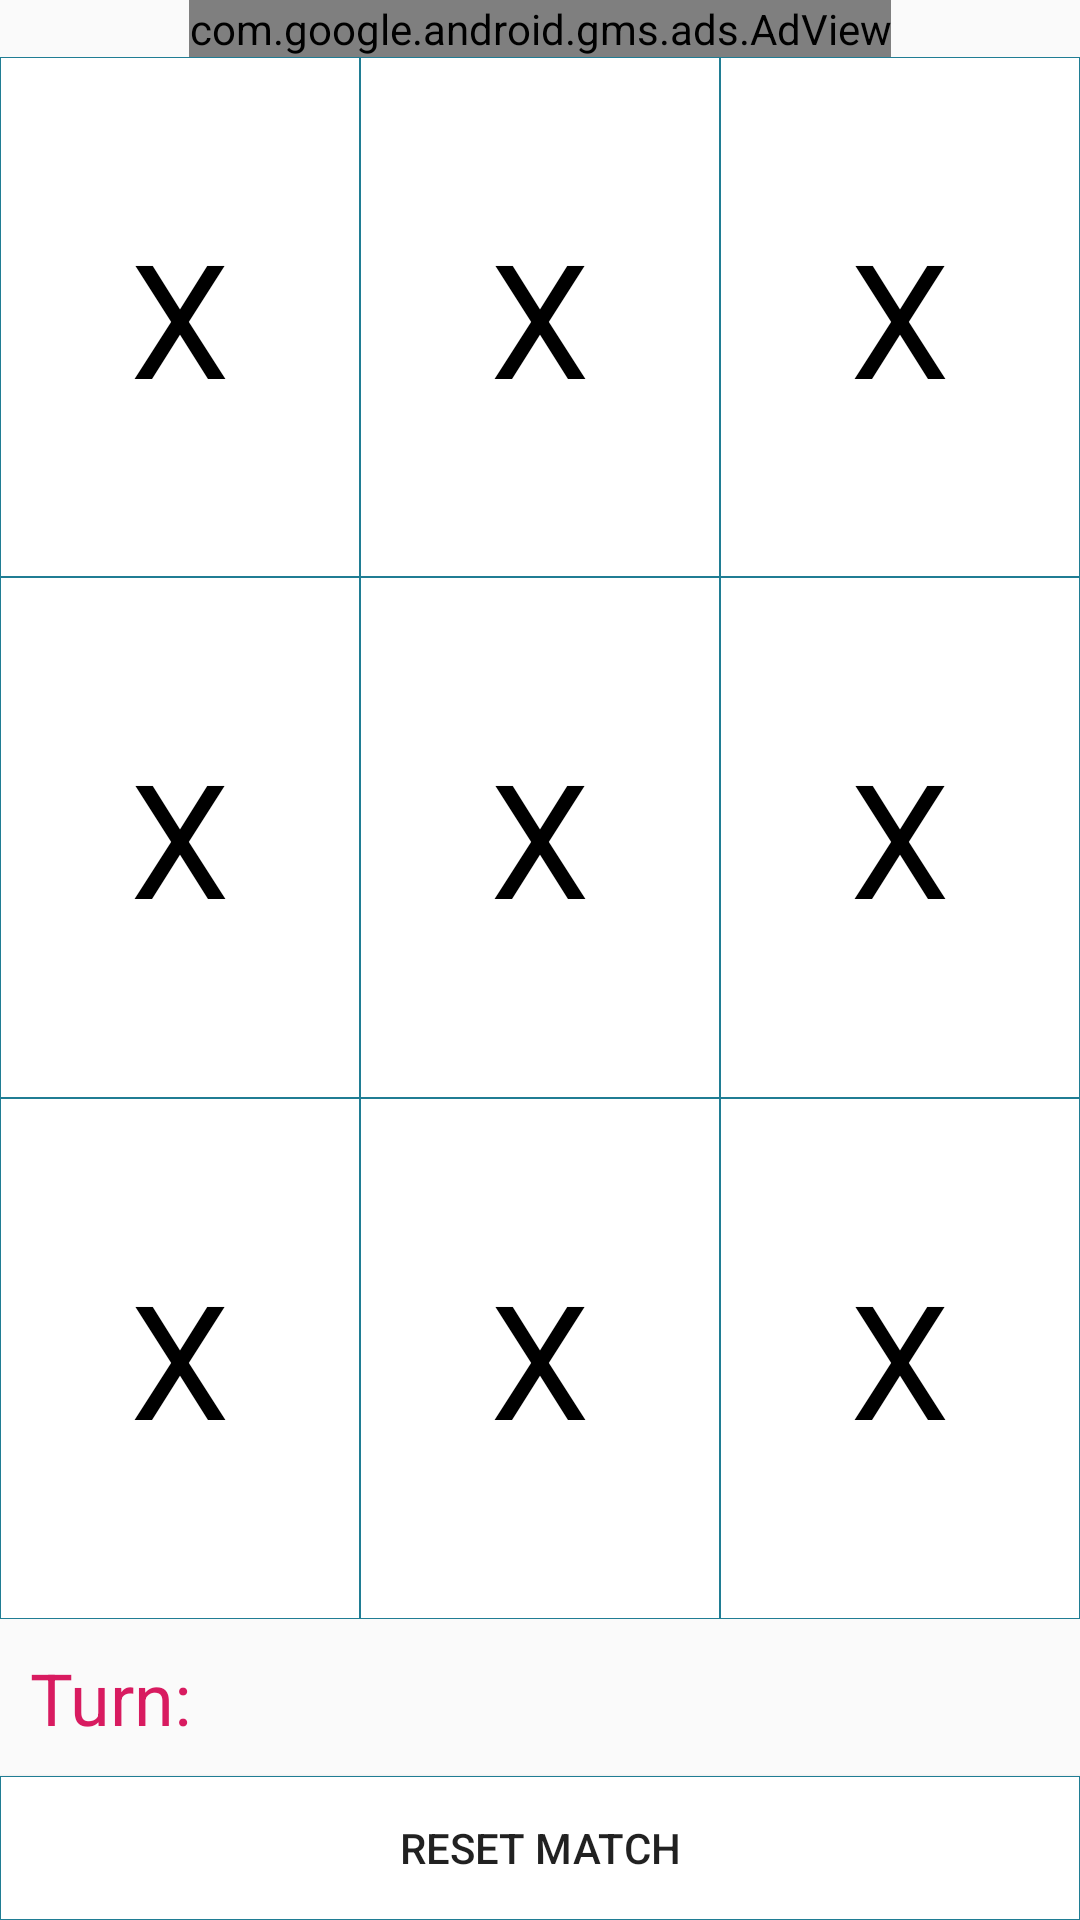

Write the Android layout XML for this screen, with the resource values it uses.
<!-- AndroidManifest.xml: application theme AppTheme -->
<!-- res/layout/activity_computer.xml -->
<LinearLayout xmlns:android="http://schemas.android.com/apk/res/android"
    xmlns:tools="http://schemas.android.com/tools"
    android:layout_width="match_parent"
    android:layout_height="match_parent"
    xmlns:ads="http://schemas.android.com/apk/res-auto"
    android:orientation="vertical"
    android:weightSum="3">

    <com.google.android.gms.ads.AdView
        android:id="@+id/adView"
        android:layout_width="wrap_content"
        android:layout_height="wrap_content"
        android:layout_alignParentBottom="true"
        android:layout_centerHorizontal="true"
        ads:adSize="BANNER"
        android:layout_gravity="center_horizontal"
        ads:adUnitId="@string/banner_home_footer"></com.google.android.gms.ads.AdView>

    <LinearLayout
        android:layout_width="match_parent"
        android:layout_height="0dp"
        android:weightSum="3"
        android:orientation="horizontal"
        android:layout_weight="1">
        <TextView
            android:id="@+id/tv1"
            android:layout_width="0dp"
            android:text="X"
            android:gravity="center"
            android:textColor="@color/black"
            android:textSize="@dimen/textsize"

            android:layout_height="match_parent"
            android:layout_weight="1"
            android:background="@drawable/recangle"/>

        <TextView
            android:id="@+id/tv2"
            android:layout_width="0dp"
            android:text="X"
            android:gravity="center"
            android:textColor="@color/black"
            android:textSize="@dimen/textsize"
            android:layout_height="match_parent"
            android:layout_weight="1"
            android:background="@drawable/recangle"/>

        <TextView
            android:id="@+id/tv3"
            android:layout_width="0dp"
            android:text="X"
            android:gravity="center"
            android:textColor="@color/black"
            android:textSize="@dimen/textsize"
            android:layout_height="match_parent"
            android:layout_weight="1"
            android:background="@drawable/recangle"/>

    </LinearLayout>


    <LinearLayout
        android:layout_width="match_parent"
        android:layout_height="0dp"
        android:weightSum="3"
        android:orientation="horizontal"
        android:layout_weight="1">
        <TextView
            android:id="@+id/tv4"
            android:layout_width="0dp"
            android:text="X"
            android:gravity="center"
            android:textColor="@color/black"
            android:textSize="@dimen/textsize"
            android:layout_height="match_parent"
            android:layout_weight="1"
            android:background="@drawable/recangle"/>

        <TextView
            android:id="@+id/tv5"
            android:layout_width="0dp"
            android:text="X"
            android:gravity="center"
            android:textColor="@color/black"
            android:textSize="@dimen/textsize"
            android:layout_height="match_parent"
            android:layout_weight="1"
            android:background="@drawable/recangle"/>

        <TextView
            android:id="@+id/tv6"
            android:layout_width="0dp"
            android:text="X"
            android:gravity="center"
            android:textColor="@color/black"
            android:textSize="@dimen/textsize"
            android:layout_height="match_parent"
            android:layout_weight="1"
            android:background="@drawable/recangle"/>
    </LinearLayout>


    <LinearLayout
        android:layout_width="match_parent"
        android:layout_height="0dp"
        android:weightSum="3"
        android:orientation="horizontal"
        android:layout_weight="1">
        <TextView
            android:id="@+id/tv7"
            android:layout_width="0dp"
            android:text="X"
            android:gravity="center"
            android:textColor="@color/black"
            android:textSize="@dimen/textsize"
            android:layout_height="match_parent"
            android:layout_weight="1"
            android:background="@drawable/recangle"/>

        <TextView
            android:id="@+id/tv8"
            android:layout_width="0dp"
            android:text="X"
            android:gravity="center"
            android:textColor="@color/black"
            android:textSize="@dimen/textsize"
            android:layout_height="match_parent"
            android:layout_weight="1"
            android:background="@drawable/recangle"/>

        <TextView
            android:id="@+id/tv9"
            android:layout_width="0dp"
            android:text="X"
            android:gravity="center"
            android:textColor="@color/black"
            android:textSize="@dimen/textsize"
            android:layout_height="match_parent"
            android:layout_weight="1"
            android:background="@drawable/recangle"/>
    </LinearLayout>


    <TextView
        android:layout_width="fill_parent"
        android:layout_height="wrap_content"
        android:text="Turn: "
        android:id="@+id/turn"
        android:gravity="left"
        android:padding="10dp"
        android:textSize="24sp"
        android:textColor="@color/red"
        />

    <Button
        android:layout_width="match_parent"
        android:background="@drawable/recangle"
        android:layout_height="wrap_content"
        android:text="Reset Match"
        android:id="@+id/reset"
        />

</LinearLayout>
<!-- resources referenced by this layout -->
<resources>
  <color name="black">#000000</color>
  <color name="red">#D81B60</color>
  <dimen name="textsize">53sp</dimen>
  <!-- drawable recangle (drawable) -->
  <?xml version="1.0" encoding="UTF-8"?>
  <shape xmlns:android="http://schemas.android.com/apk/res/android" android:id="@+id/listview_background_shape">
      <stroke android:width="0.2dp" android:color="#ff207d94" />
      <padding android:left="2dp"
          android:top="2dp"
          android:right="2dp"
          android:bottom="2dp" />
  
      <solid android:color="#ffffffff" />
  </shape>
  <string name="banner_home_footer">ca-app-pub-8127470561714362/3883907484</string>
  <style name="AppTheme" parent="Theme.AppCompat.Light.DarkActionBar">
          
          <item name="colorPrimary">@color/colorPrimary</item>
          <item name="colorPrimaryDark">@color/colorPrimaryDark</item>
          <item name="colorAccent">@color/colorAccent</item>
      </style>
  <color name="colorPrimary">#22A6E2</color>
  <color name="colorPrimaryDark">#19698D</color>
  <color name="colorAccent">#D81B60</color>
</resources>
